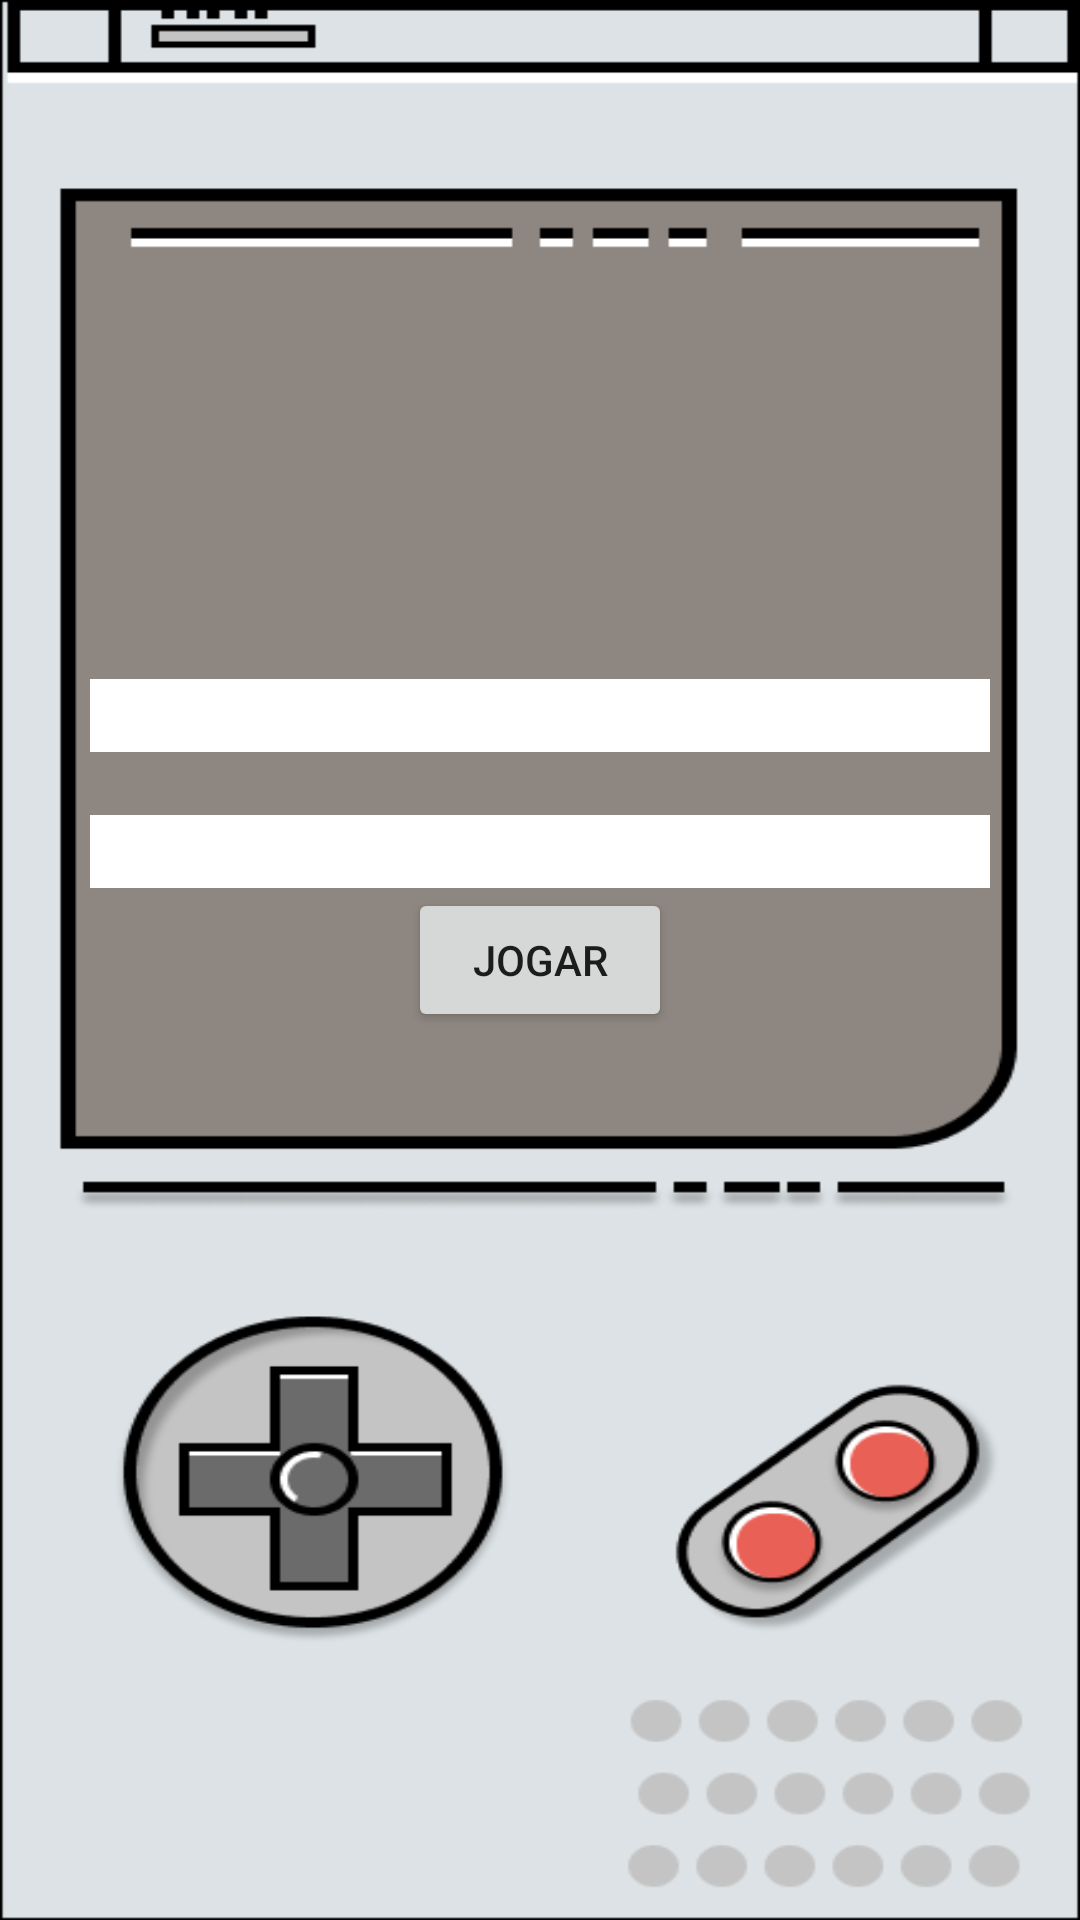

Reconstruct the res/layout file that produces this screen, plus the resources it refers to.
<!-- AndroidManifest.xml: application theme Theme.JogoDaVelha -->
<!-- res/layout/fragment_inicio.xml -->
<?xml version="1.0" encoding="utf-8"?>
<androidx.constraintlayout.widget.ConstraintLayout xmlns:android="http://schemas.android.com/apk/res/android"
    xmlns:app="http://schemas.android.com/apk/res-auto"
    xmlns:tools="http://schemas.android.com/tools"
    android:id="@+id/inicioFragment"
    android:layout_width="match_parent"
    android:layout_height="match_parent"
    tools:context=".fragment.InicioFragment"
    android:background="@drawable/bginicio">

    <EditText
        android:layout_marginRight="30dp"
        android:layout_marginLeft="30dp"
        android:id="@+id/et_nomejog1"
        android:layout_width="match_parent"
        android:layout_height="wrap_content"
        android:background="@color/white"
        android:layout_marginBottom="21dp"
        app:layout_constraintBottom_toTopOf="@+id/et_nomejog2"
        app:layout_constraintEnd_toEndOf="parent"
        app:layout_constraintStart_toStartOf="parent"
       />

    <EditText
        android:layout_marginRight="30dp"
        android:layout_marginLeft="30dp"
        android:id="@+id/et_nomejog2"
        android:layout_width="match_parent"
        android:layout_height="wrap_content"
        android:background="@color/white"
        app:layout_constraintBottom_toTopOf="@+id/bt_jogar"
        app:layout_constraintEnd_toEndOf="parent"
        app:layout_constraintStart_toStartOf="parent" />

    <Button
        android:id="@+id/bt_jogar"
        android:text="Jogar"
        android:layout_width="wrap_content"
        android:layout_height="wrap_content"
        app:layout_constraintBottom_toBottomOf="parent"
        app:layout_constraintEnd_toEndOf="parent"
        app:layout_constraintStart_toStartOf="parent"
        app:layout_constraintTop_toTopOf="parent" />
</androidx.constraintlayout.widget.ConstraintLayout>
<!-- resources referenced by this layout -->
<resources>
  <color name="white">#FFFFFFFF</color>
  <!-- drawable bginicio: png bitmap (drawable-v24, 27340 bytes) -->
  <style name="Theme.JogoDaVelha" parent="Theme.MaterialComponents.DayNight.NoActionBar">
          
          <item name="colorPrimary">#77458C</item>
          <item name="colorPrimaryVariant">@color/purple_700</item>
          <item name="colorOnPrimary">@color/white</item>
          
          <item name="colorSecondary">@color/teal_200</item>
          <item name="colorSecondaryVariant">@color/teal_700</item>
          <item name="colorOnSecondary">@color/black</item>
          
          <item name="android:statusBarColor">#DCE2E5</item>
          
      </style>
  <color name="purple_700">#FF3700B3</color>
  <color name="teal_200">#FF03DAC5</color>
  <color name="teal_700">#FF018786</color>
  <color name="black">#FF000000</color>
</resources>
